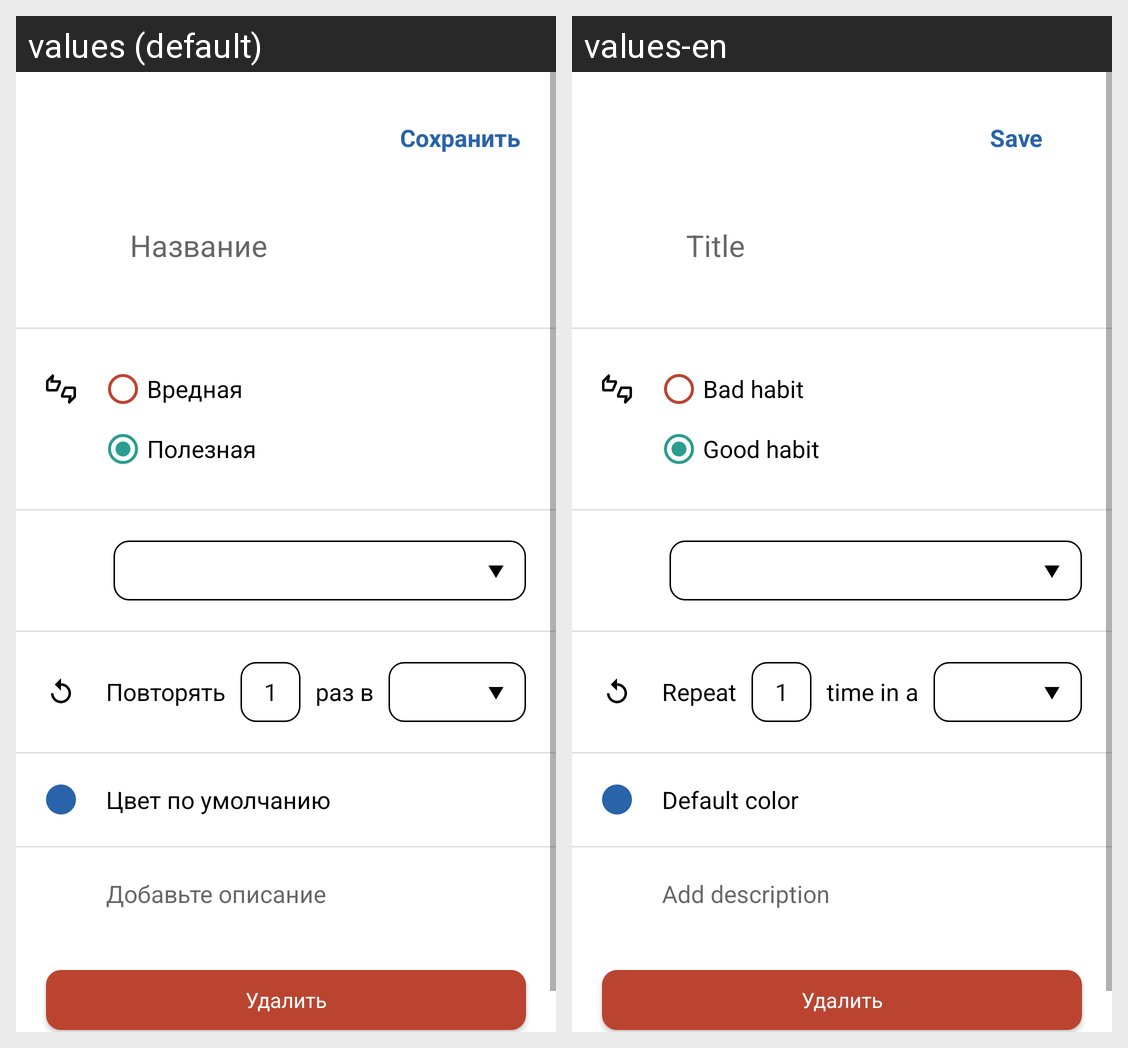

The same Android screen rendered under two of its app's locales, left to right. List the strings drawn on it with the default value and each locale's translation.
Android screen res/layout/fragment_edit_habit.xml rendered under 2 locales, left to right: values (default), values-en. Device: Nexus 5 (rendered at 1080×1920; each locale shown at half size, 540×960, under a caption strip naming it); theme Theme.HabitTracker.
Strings drawn on this screen, with the default value and each locale's value (text and hints the layout hard-codes, and strings that could not be matched under every locale, appear in the picture but are not listed):

edit_habit_save_button
  values: Сохранить
  values-en: Save

edit_habit_title_hint
  values: Название
  values-en: Title

bad_habit
  values: Вредная
  values-en: Bad habit

good_habit
  values: Полезная
  values-en: Good habit

edit_habit_repeat_text
  values: Повторять
  values-en: Repeat

edit_habit_repeat_times_default_value
  values: 1
  values-en: 1

edit_habit_times_default_value
  values: раз в
  values-en: time in a

edit_habit_color_default_value
  values: Цвет по умолчанию
  values-en: Default color

edit_habit_description_hint
  values: Добавьте описание
  values-en: Add description

edit_habit_delete_button
  values: Удалить
  values-en: Удалить  [not translated; the default value is used]
